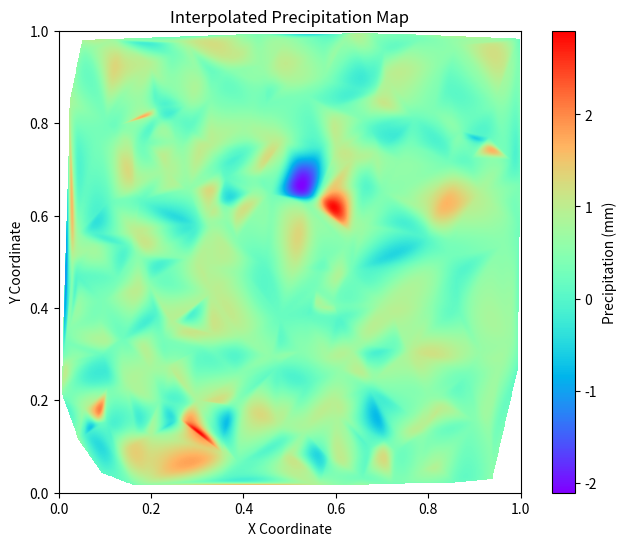

The script that saved this image:
import numpy as np
from scipy.interpolate import griddata

# Generate sample data
x_cmdn = np.random.random(100)  # Sample x coordinates from CMDN
y_cmdn = np.random.random(100)  # Sample y coordinates from CMDN
precip_cmdn = np.random.random(100)  # Sample precipitation data from CMDN

x_era5 = np.random.random(200)  # Sample x coordinates from ERA5
y_era5 = np.random.random(200)  # Sample y coordinates from ERA5
precip_era5 = np.random.random(200)  # Sample precipitation data from ERA5

# Combine CMDN and ERA5 data
x_combined = np.concatenate((x_cmdn, x_era5))
y_combined = np.concatenate((y_cmdn, y_era5))
precip_combined = np.concatenate((precip_cmdn, precip_era5))

# Define the grid for interpolation
grid_x, grid_y = np.meshgrid(np.linspace(0, 1, 1000), np.linspace(0, 1, 1000))

# Perform Kriging interpolation
grid_precip = griddata((x_combined, y_combined), precip_combined, (grid_x, grid_y), method='cubic')

# Plot the interpolated precipitation map
import matplotlib.pyplot as plt

plt.figure(figsize=(8, 6))
plt.imshow(grid_precip, extent=(0, 1, 0, 1), origin='lower', cmap='rainbow')
plt.colorbar(label='Precipitation (mm)')
plt.title('Interpolated Precipitation Map')
plt.xlabel('X Coordinate')
plt.ylabel('Y Coordinate')
plt.show()
